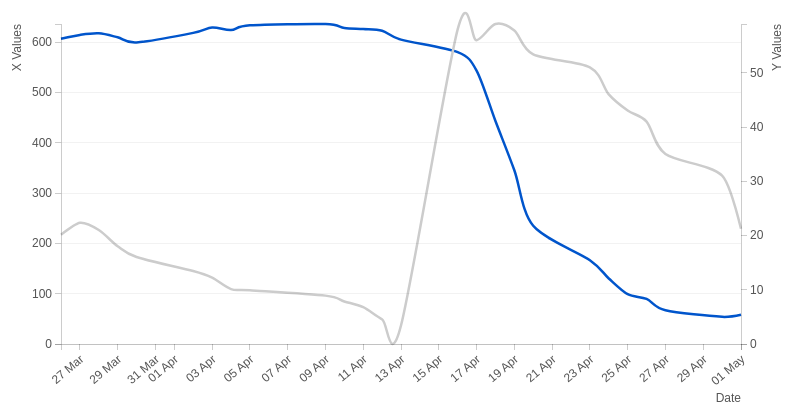
D3 v3 page, settled after 360 driven frames (6 s of simulated time); the page loaded 1 data file(s).



	var margin = {top: 20, right: 60, bottom: 60, left: 60},
	    width = 800 - margin.left - margin.right,
	    height = 400 - margin.top - margin.bottom;

	var parseDate = d3.time.format("%d-%b-%y").parse;
	var dateFormat = d3.time.format("%d %b");

	var x = d3.time.scale().range([0, width]);
	var y1 = d3.scale.linear().range([height, 0]);
	var y2 = d3.scale.linear().range([height, 0]);

	var color = '#05c';

	var xAxis = d3.svg.axis()
		.scale(x)
	    .orient("bottom")
	    .tickFormat(dateFormat);

	var yAxisLeft = d3.svg.axis()
		.scale(y1)
	    .orient("left")
	    .ticks(5);

	var yAxisRight = d3.svg.axis()
		.scale(y2)
	    .orient("right")
	    .ticks(5);

	var yAxisGrid = d3.svg.axis()
		.scale(y1)
		.orient('left')
		.tickSize(-width,0)
		.tickFormat('')
		.ticks(5);

	var valueline = d3.svg.line()
		.interpolate('cardinal')
	    .x(function(d) { return x(d.date); })
	    .y(function(d) { return y1(d.close); });
	    
	var valueline2 = d3.svg.line()
		.interpolate('cardinal')
	    .x(function(d) { return x(d.date); })
	    .y(function(d) { return y2(d.open); });
	  
	var svg = d3.select(".ChartBox")
	    .append("svg")
	        .attr("width", width + margin.left + margin.right)
	        .attr("height", height + margin.top + margin.bottom)
	    .append("g")
	        .attr("transform", "translate(" + margin.left + "," + margin.top + ")");

	// Get the data
	d3.csv("data.csv", function(error, data) {
	    data.forEach(function(d) {
	        d.date = parseDate(d.date);
	        d.close = +d.close;
	        d.open = +d.open;
	        //console.log(Object.keys(d))
	    });
	    /*var Titles = d3.keys(data[0]);
	        console.log(Titles)*/

	    var Titles = ['Close Line','Open Line'];

	    // Scale the range of the data
	    x.domain(d3.extent(data, function(d) { return d.date; }));
	    y1.domain([0, d3.max(data, function(d) {
			return Math.max(d.close); })]); 
	    y2.domain([0, d3.max(data, function(d) { 
			return Math.max(d.open); })]);

	    svg.append("path")        // Add the valueline path.
	    	.attr('class','Line one')
	        .attr("d", valueline(data))
	        .attr('stroke','#05c');

	    svg.append("path")        // Add the valueline2 path.
	    	.attr('class','Line two')
	        .attr("d", valueline2(data))
	        .style("stroke", "#ccc");

	    svg.append("g")            // Add the X Axis
	        .attr("class", "x axis")
	        .attr("transform", "translate(0," + height + ")")
	        .call(xAxis)
	        .selectAll('.x.axis text')
	        .attr('transform','rotate(-40)')
	        .attr('x',-7)
	        .attr('y',7)
	        .style('text-anchor','end');

	    svg.append("g")
	        .attr("class", "y axis")
	        .call(yAxisLeft);	

	    svg.append("g")				
	        .attr("class", "y axis")	
	        .attr("transform", "translate(" + width + " ,0)")	
	        .style("fill", "red")		
	        .call(yAxisRight);

	    svg.append('g')
	    	.attr('class','y GridLines')
	    	.call(yAxisGrid);

	    svg.append('g').attr('class','xLabel');
	    svg.append('g').attr('class','yLabelLeft');
	    svg.append('g').attr('class','yLabelRight');

	    svg.select('.xLabel')
	    	.attr('transform','translate('+ width +','+ (height+margin.bottom-2) +')')
	    	.append('text')
	    	.text('Date')
	    	.style('text-anchor','end');

	    svg.select('.yLabelLeft')
	    	.attr('transform','translate('+ (-margin.left+20) +',0)')
	    	.append('text')
	    	.text('X Values')
	    	.attr('transform','rotate(-90)')
	    	.style('text-anchor','end');

	    svg.select('.yLabelRight')
	    	.attr('transform','translate('+ (width+margin.right-20) +',0)')
	    	.append('text')
	    	.text('Y Values')
	    	.attr('transform','rotate(-90)')
	    	.style('text-anchor','end');

	    /*============= Legends ==============*/
	    var legends = d3.select('.ChartBox').append('div')
	      .attr('class','Legends') // ====== if legends right side add class name 'Right'
	      //.classed('Right',true)
	      .style('width', width + 'px')
	      .style('margin','0 auto')
	      .append('ul');
	    var legend = legends.selectAll('.Legend')
	      .data([Titles[0]])
	      .enter().append('li')
	      .attr('class','Legend');
	    legend.append('svg')
	      .attr('width', 25)
	      .attr('height', 10)
	      .append('line')
	      .attr('x1', 0)
	      .attr('x2', 25)
	      .attr('y1', 5)
	      .attr('y2', 5)
	      .attr('stroke',color)
	    legend.append('span')
	      .text(function(d,i){ return d });
	    /* ========== End Legends ========= */

	    /*============= Legend for line ==============*/
	    var legend = d3.select('.Legends ul').append('li')
	    	.attr('class','Legend');
	    legend.append('svg')
	     	.attr('width', 25)
	     	.attr('height', 10)
	    	.append('line')
	      	.attr('x1', 0)
	      	.attr('x2', 25)
	      	.attr('y1', 5)
	      	.attr('y2', 5)
	      	.attr('stroke','#ccc')
	    legend.append('span')
	      	.text([Titles[1]]);
	    /* ========== End Legend ========= */

	});



### data: data.csv
date, close, open
01-May-12, 58.13, 21.26
30-Apr-12, 53.98, 31.04
27-Apr-12, 67, 35.04
26-Apr-12, 89.7, 41.02
25-Apr-12, 99, 43.05
24-Apr-12, 130.3, 46.03
23-Apr-12, 166.7, 51.03
20-Apr-12, 235, 53.42
19-Apr-12, 345.4, 57.82
18-Apr-12, 443.3, 59.01
17-Apr-12, 543.7, 56.03
16-Apr-12, 580.1, 58.01
13-Apr-12, 605.2, 3.41
12-Apr-12, 622.8, 4.55
11-Apr-12, 626.2, 6.78
10-Apr-12, 628.4, 7.85
09-Apr-12, 636.2, 8.92
05-Apr-12, 633.7, 9.92
04-Apr-12, 624.3, 10.13
03-Apr-12, 629.3, 12.23
02-Apr-12, 618.6, 13.45
30-Mar-12, 599.5, 16.04
29-Mar-12, 609.9, 18.03
28-Mar-12, 617.6, 21.02
27-Mar-12, 614.5, 22.34
26-Mar-12, 607, 20.15